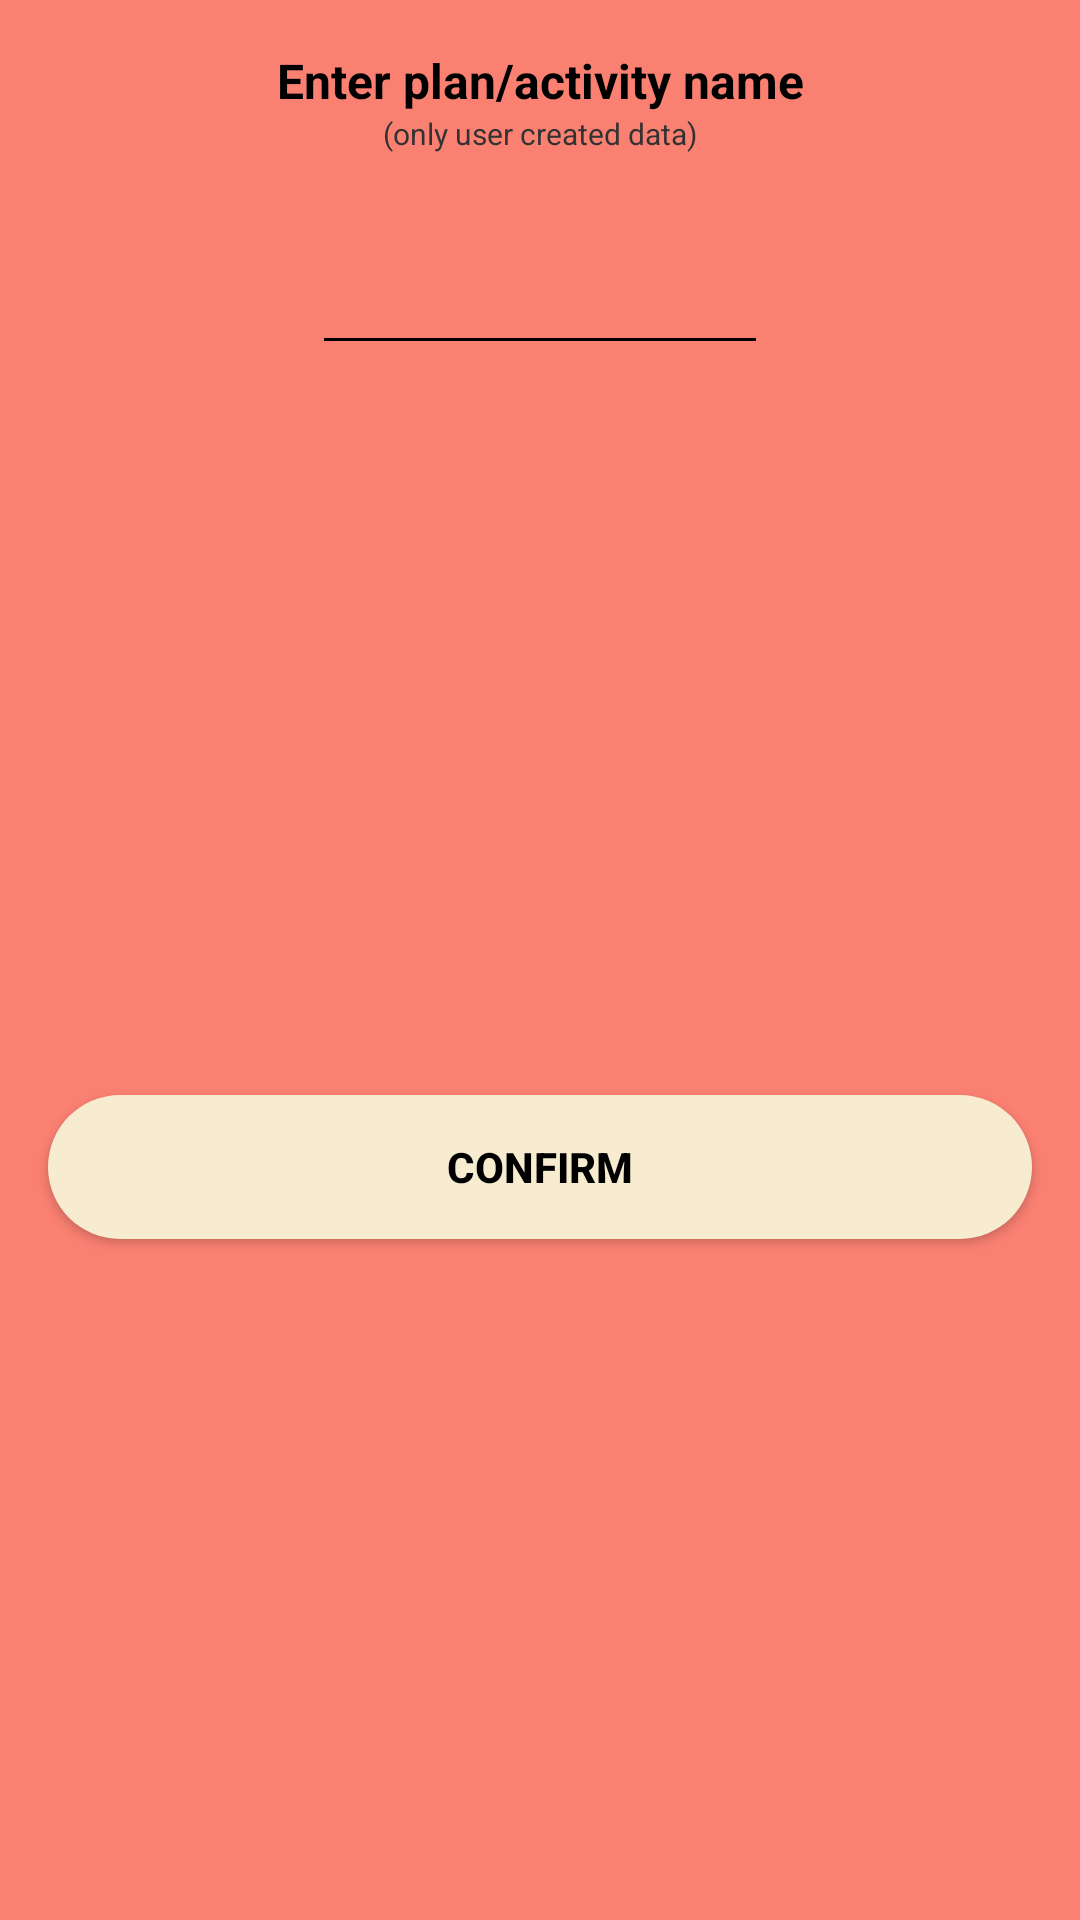

Layout XML and referenced resources for this Android screen:
<!-- AndroidManifest.xml: application theme Theme.Thrive -->
<!-- res/layout/pop_up_window_delete_data.xml -->
<?xml version="1.0" encoding="utf-8"?>
<androidx.constraintlayout.widget.ConstraintLayout xmlns:android="http://schemas.android.com/apk/res/android"
    xmlns:app="http://schemas.android.com/apk/res-auto"
    xmlns:tools="http://schemas.android.com/tools"
    android:layout_width="match_parent"
    android:layout_height="match_parent"
    android:background="@color/salmon">

    <TextView
        android:id="@+id/deleteData"
        android:layout_width="wrap_content"
        android:layout_height="wrap_content"
        android:layout_marginStart="16dp"
        android:layout_marginEnd="16dp"
        android:layout_marginTop="16dp"
        android:text="Enter plan/activity name"
        android:textSize="16sp"
        android:textColor="@color/black"
        android:textStyle="bold"
        app:layout_constraintStart_toStartOf="parent"
        app:layout_constraintEnd_toEndOf="parent"
        app:layout_constraintTop_toTopOf="parent" />

    <TextView
        android:layout_width="wrap_content"
        android:layout_height="wrap_content"
        android:layout_marginStart="16dp"
        android:layout_marginEnd="16dp"
        android:text="(only user created data)"
        android:textSize="10sp"
        android:textColor="@color/dark_gray"
        app:layout_constraintStart_toStartOf="parent"
        app:layout_constraintEnd_toEndOf="parent"
        app:layout_constraintTop_toBottomOf="@id/deleteData"/>

    <EditText
        android:id="@+id/deleteDataInput"
        android:layout_width="wrap_content"
        android:layout_height="wrap_content"
        android:layout_marginStart="16dp"
        android:layout_marginEnd="16dp"
        android:layout_marginTop="36dp"
        android:backgroundTint="@color/black"
        android:ems="8"
        android:textSize="16sp"
        android:inputType="textPersonName"
        android:gravity="center"
        android:minHeight="48dp"
        android:textColor="@color/black"
        app:layout_constraintStart_toStartOf="parent"
        app:layout_constraintEnd_toEndOf="parent"
        app:layout_constraintTop_toBottomOf="@+id/deleteData"
        tools:ignore="SpeakableTextPresentCheck,SpeakableTextPresentCheck" />

    <android.widget.Button
        android:id="@+id/deleteDataConfirmBtn"
        android:layout_width="0dp"
        android:layout_height="wrap_content"
        android:layout_marginStart="16dp"
        android:layout_marginTop="32dp"
        android:layout_marginEnd="16dp"
        android:layout_marginBottom="16dp"
        android:background="@drawable/rounded_corners_btn"
        android:text="Confirm"
        android:textColor="@color/black"
        android:textStyle="bold"
        app:layout_constraintBottom_toBottomOf="parent"
        app:layout_constraintEnd_toEndOf="parent"
        app:layout_constraintStart_toStartOf="parent"
        app:layout_constraintTop_toBottomOf="@+id/deleteDataInput" />

</androidx.constraintlayout.widget.ConstraintLayout>
<!-- resources referenced by this layout -->
<resources>
  <color name="black">#FF000000</color>
  <color name="dark_gray">#323232</color>
  <color name="salmon">#FA8072</color>
  <!-- drawable rounded_corners_btn (drawable) -->
  <?xml version="1.0" encoding="utf-8"?>
  <shape xmlns:android="http://schemas.android.com/apk/res/android">
      <corners android:radius="25dp" />
      <solid android:color="@color/light_orange" />
  </shape>
  <style name="Theme.Thrive" parent="Theme.MaterialComponents.DayNight.DarkActionBar">
          
          <item name="colorPrimary">@color/dark_gray</item>
          <item name="colorPrimaryVariant">@color/purple_700</item>
          <item name="colorOnPrimary">@color/light_orange</item>
          
          <item name="colorSecondary">@color/teal_200</item>
          <item name="colorSecondaryVariant">@color/teal_700</item>
          <item name="colorOnSecondary">@color/black</item>
          
          <item name="android:statusBarColor" tools:targetApi="l">?attr/colorPrimaryVariant</item>
          
      </style>
  <color name="light_orange">#F8ECD0</color>
  <color name="purple_700">#FF3700B3</color>
  <color name="teal_200">#FF03DAC5</color>
  <color name="teal_700">#FF018786</color>
</resources>
